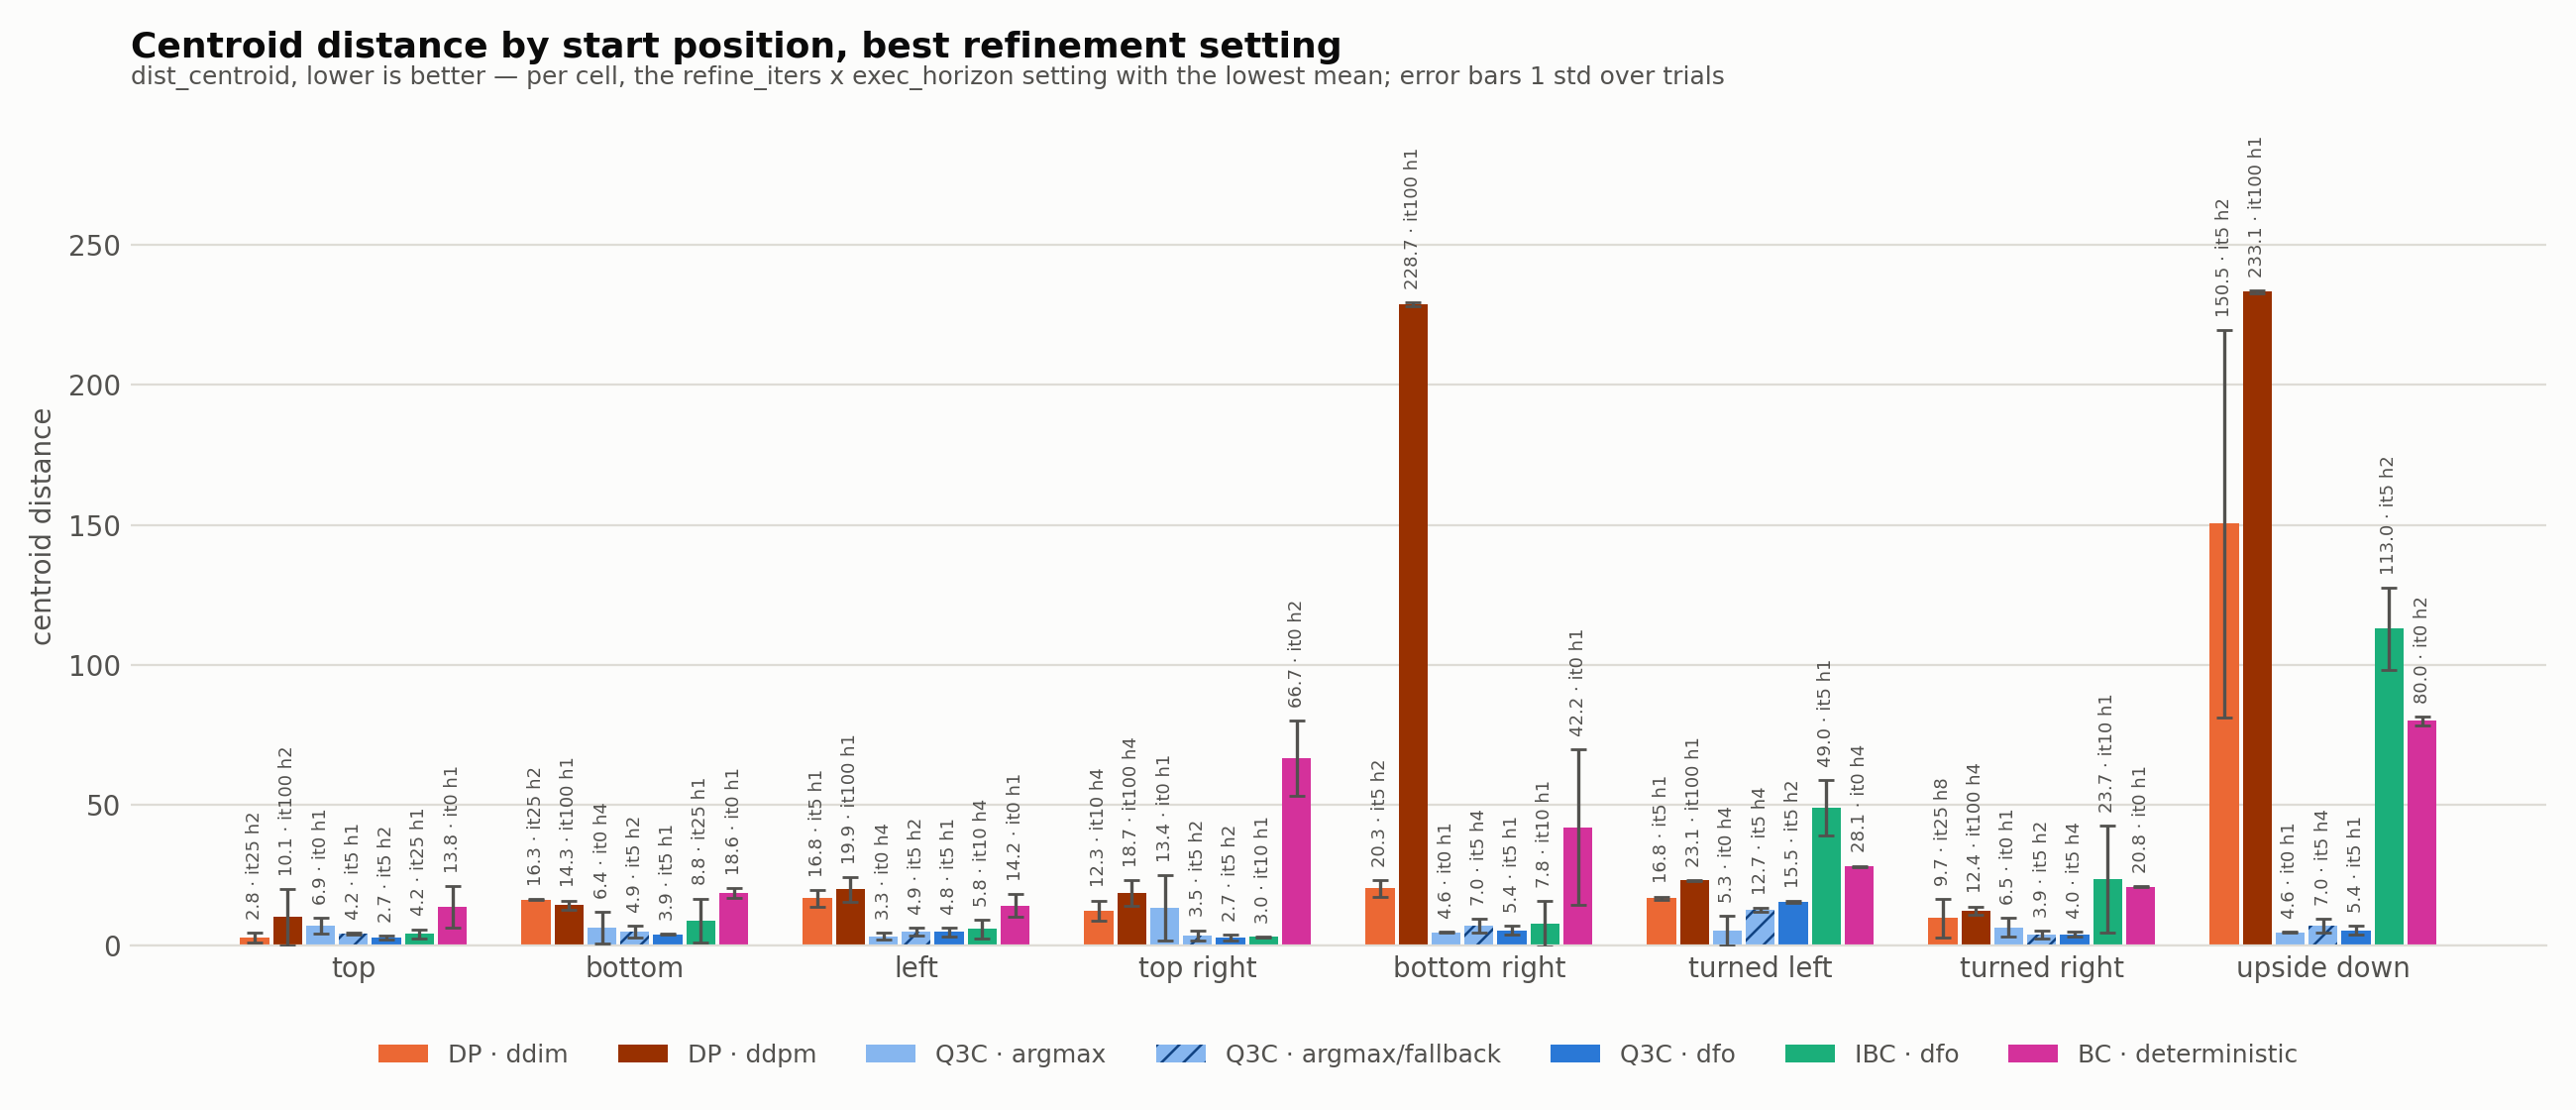

Data behind this chart, as committed beside it:
algorithm, inference, start_position, refine_iters, exec_horizon, checkpoint, metric, mean, std, n_trials, is_best
dp, ddim, top, 5, 1, i02_resnet18_2cam_k16_s29_175k, dist, 20.11, 6.215, 2, 
dp, ddim, top, 5, 2, i02_resnet18_2cam_k16_s29_175k, dist, 10.35, 5.855, 2, 
dp, ddim, top, 5, 4, i02_resnet18_2cam_k16_s29_175k, dist, 15.29, 2.708, 2, 
dp, ddim, top, 5, 8, i02_resnet18_2cam_k16_s29_175k, dist, 21.5, 3.981, 2, 
dp, ddim, top, 10, 1, i02_resnet18_2cam_k16_s29_175k, dist, 7.62, 5.263, 3, 
dp, ddim, top, 10, 2, i02_resnet18_2cam_k16_s29_175k, dist, 12.83, 0.8344, 2, 
dp, ddim, top, 10, 4, i02_resnet18_2cam_k16_s29_175k, dist, 15.23, 3.712, 2, 
dp, ddim, top, 10, 8, i02_resnet18_2cam_k16_s29_175k, dist, 9.3, 10.14, 2, 
dp, ddim, top, 25, 1, i02_resnet18_2cam_k16_s29_175k, dist, 12.75, 16.16, 3, 
dp, ddim, top, 25, 2, i02_resnet18_2cam_k16_s29_175k, dist, 2.75, 1.839, 2, yes
dp, ddim, top, 25, 4, i02_resnet18_2cam_k16_s29_175k, dist, 28.93, 11.31, 3, 
dp, ddim, top, 25, 8, i02_resnet18_2cam_k16_s29_175k, dist, 20.89, 4.398, 2, 
dp, ddim, bottom, 5, 1, i02_resnet18_2cam_k16_s29_175k, dist, 41.06, 11.01, 3, 
dp, ddim, bottom, 5, 2, i02_resnet18_2cam_k16_s29_175k, dist, 87.42, 0.5728, 2, 
dp, ddim, bottom, 5, 4, i02_resnet18_2cam_k16_s29_175k, dist, 104.7, 14.48, 2, 
dp, ddim, bottom, 5, 8, i02_resnet18_2cam_k16_s29_175k, dist, 97.91, 18.09, 2, 
dp, ddim, bottom, 10, 1, i02_resnet18_2cam_k16_s29_175k, dist, 25.16, 6.592, 3, 
dp, ddim, bottom, 10, 2, i02_resnet18_2cam_k16_s29_175k, dist, 19.33, 0.0566, 2, 
dp, ddim, bottom, 10, 4, i02_resnet18_2cam_k16_s29_175k, dist, 19.77, 4.356, 2, 
dp, ddim, bottom, 10, 8, i02_resnet18_2cam_k16_s29_175k, dist, 18.38, 0.8202, 2, 
dp, ddim, bottom, 25, 1, i02_resnet18_2cam_k16_s29_175k, dist, 18.46, 1.669, 2, 
dp, ddim, bottom, 25, 2, i02_resnet18_2cam_k16_s29_175k, dist, 16.32, 0.2475, 2, yes
dp, ddim, bottom, 25, 4, i02_resnet18_2cam_k16_s29_175k, dist, 18.16, 0.7283, 2, 
dp, ddim, bottom, 25, 8, i02_resnet18_2cam_k16_s29_175k, dist, 18.72, 1.259, 2, 
dp, ddim, left, 5, 1, i02_resnet18_2cam_k16_s29_175k, dist, 16.77, 3.005, 2, yes
dp, ddim, left, 5, 2, i02_resnet18_2cam_k16_s29_175k, dist, 22.13, 1.527, 2, 
dp, ddim, left, 5, 4, i02_resnet18_2cam_k16_s29_175k, dist, 25.8, 6.286, 2, 
dp, ddim, left, 5, 8, i02_resnet18_2cam_k16_s29_175k, dist, 30.27, 3.387, 2, 
dp, ddim, left, 10, 1, i02_resnet18_2cam_k16_s29_175k, dist, 18.41, 3.797, 2, 
dp, ddim, left, 10, 2, i02_resnet18_2cam_k16_s29_175k, dist, 33.56, 1.351, 2, 
dp, ddim, left, 10, 4, i02_resnet18_2cam_k16_s29_175k, dist, 32.21, 1.881, 2, 
dp, ddim, left, 10, 8, i02_resnet18_2cam_k16_s29_175k, dist, 26.79, 15, 2, 
dp, ddim, left, 25, 1, i02_resnet18_2cam_k16_s29_175k, dist, 16.83, 0.3677, 2, 
dp, ddim, left, 25, 2, i02_resnet18_2cam_k16_s29_175k, dist, 27.0, 5.81, 3, 
dp, ddim, left, 25, 4, i02_resnet18_2cam_k16_s29_175k, dist, 32.78, 0.1768, 2, 
dp, ddim, left, 25, 8, i02_resnet18_2cam_k16_s29_175k, dist, 32.41, 0.997, 2, 
dp, ddim, top_right, 5, 1, i02_resnet18_2cam_k16_s29_175k, dist, 88.63, 24.81, 3, 
dp, ddim, top_right, 5, 2, i02_resnet18_2cam_k16_s29_175k, dist, 71.91, 10.47, 2, 
dp, ddim, top_right, 5, 4, i02_resnet18_2cam_k16_s29_175k, dist, 75.61, 1.711, 2, 
dp, ddim, top_right, 5, 8, i02_resnet18_2cam_k16_s29_175k, dist, 75.3, 0.0566, 2, 
dp, ddim, top_right, 10, 1, i02_resnet18_2cam_k16_s29_175k, dist, 45.02, 48.37, 2, 
dp, ddim, top_right, 10, 2, i02_resnet18_2cam_k16_s29_175k, dist, 55.52, 44.64, 2, 
dp, ddim, top_right, 10, 4, i02_resnet18_2cam_k16_s29_175k, dist, 12.35, 3.656, 2, yes
dp, ddim, top_right, 10, 8, i02_resnet18_2cam_k16_s29_175k, dist, 40.0, 15.91, 2, 
dp, ddim, top_right, 25, 1, i02_resnet18_2cam_k16_s29_175k, dist, 30.36, 21.65, 3, 
dp, ddim, top_right, 25, 2, i02_resnet18_2cam_k16_s29_175k, dist, 42.66, 28.32, 3, 
dp, ddim, top_right, 25, 4, i02_resnet18_2cam_k16_s29_175k, dist, 32.1, 10.17, 2, 
dp, ddim, top_right, 25, 8, i02_resnet18_2cam_k16_s29_175k, dist, 47.83, 42.72, 3, 
dp, ddim, bottom_right, 5, 1, i02_resnet18_2cam_k16_s29_175k, dist, 109.1, 1.428, 2, 
dp, ddim, bottom_right, 5, 2, i02_resnet18_2cam_k16_s29_175k, dist, 20.33, 2.872, 3, yes
dp, ddim, bottom_right, 5, 4, i02_resnet18_2cam_k16_s29_175k, dist, 32.78, 27.91, 3, 
dp, ddim, bottom_right, 5, 8, i02_resnet18_2cam_k16_s29_175k, dist, 172.4, 133.6, 2, 
dp, ddim, bottom_right, 10, 1, i02_resnet18_2cam_k16_s29_175k, dist, 229.9, 1.209, 2, 
dp, ddim, bottom_right, 10, 2, i02_resnet18_2cam_k16_s29_175k, dist, 234.2, 0.7283, 2, 
dp, ddim, bottom_right, 10, 4, i02_resnet18_2cam_k16_s29_175k, dist, 234.4, 0.099, 2, 
dp, ddim, bottom_right, 10, 8, i02_resnet18_2cam_k16_s29_175k, dist, 231, 0.3889, 2, 
dp, ddim, bottom_right, 25, 1, i02_resnet18_2cam_k16_s29_175k, dist, 232.1, 1.69, 2, 
dp, ddim, bottom_right, 25, 2, i02_resnet18_2cam_k16_s29_175k, dist, 233.8, 0.1909, 2, 
dp, ddim, bottom_right, 25, 4, i02_resnet18_2cam_k16_s29_175k, dist, 232.6, 2.164, 2, 
dp, ddim, bottom_right, 25, 8, i02_resnet18_2cam_k16_s29_175k, dist, 233.6, 0.7707, 2, 
... 259 more rows
